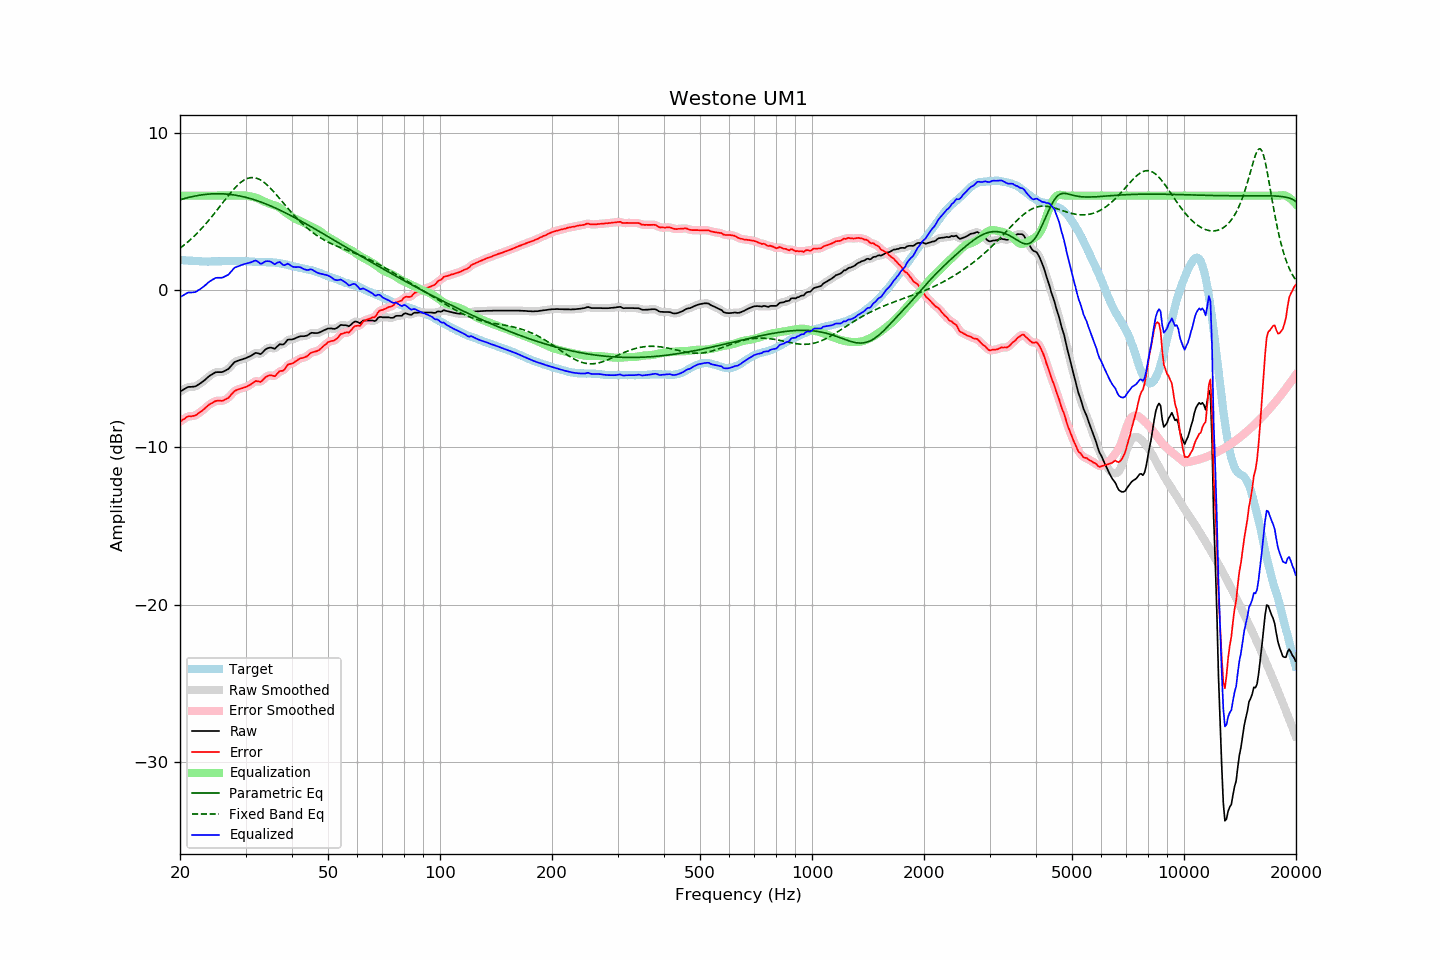

The table this chart was drawn from, first rows:
frequency, raw, error, smoothed, error_smoothed, equalization, parametric_eq, fixed_band_eq, equalized_raw, equalized_smoothed, target
20.00, -6.46, -8.37, -6.46, -8.38, 6.00, 5.74, 2.66, -0.46, -0.46, 1.91
20.20, -6.40, -8.30, -6.39, -8.30, 6.00, 5.77, 2.73, -0.40, -0.39, 1.90
20.40, -6.34, -8.23, -6.33, -8.23, 6.00, 5.80, 2.81, -0.34, -0.33, 1.89
20.61, -6.28, -8.17, -6.27, -8.16, 6.00, 5.83, 2.90, -0.28, -0.27, 1.89
20.81, -6.22, -8.09, -6.22, -8.10, 6.00, 5.85, 2.98, -0.22, -0.22, 1.87
21.02, -6.17, -8.04, -6.18, -8.05, 6.00, 5.88, 3.07, -0.17, -0.18, 1.87
21.23, -6.16, -8.02, -6.16, -8.03, 6.00, 5.90, 3.16, -0.16, -0.16, 1.86
21.44, -6.16, -8.03, -6.15, -8.02, 6.00, 5.93, 3.25, -0.16, -0.15, 1.87
21.66, -6.15, -8.01, -6.15, -8.01, 6.00, 5.95, 3.35, -0.15, -0.15, 1.86
21.87, -6.14, -7.99, -6.13, -7.99, 6.00, 5.97, 3.44, -0.14, -0.13, 1.85
22.09, -6.11, -7.95, -6.10, -7.94, 6.00, 5.99, 3.54, -0.11, -0.10, 1.84
22.31, -6.04, -7.88, -6.05, -7.88, 6.00, 6.01, 3.65, -0.04, -0.05, 1.84
22.54, -5.98, -7.81, -5.98, -7.81, 6.00, 6.03, 3.75, 0.02, 0.02, 1.83
22.76, -5.91, -7.74, -5.91, -7.73, 6.00, 6.04, 3.86, 0.09, 0.09, 1.83
22.99, -5.84, -7.66, -5.84, -7.66, 6.00, 6.06, 3.97, 0.16, 0.16, 1.82
23.22, -5.76, -7.57, -5.76, -7.57, 6.00, 6.07, 4.09, 0.24, 0.24, 1.81
23.45, -5.67, -7.48, -5.67, -7.48, 6.00, 6.08, 4.20, 0.33, 0.33, 1.82
23.69, -5.58, -7.39, -5.58, -7.39, 6.00, 6.09, 4.32, 0.42, 0.42, 1.81
23.92, -5.49, -7.29, -5.49, -7.30, 6.00, 6.10, 4.44, 0.51, 0.51, 1.81
24.16, -5.42, -7.23, -5.42, -7.23, 6.00, 6.11, 4.57, 0.58, 0.58, 1.81
24.40, -5.36, -7.18, -5.35, -7.17, 6.00, 6.11, 4.69, 0.64, 0.65, 1.82
24.65, -5.30, -7.12, -5.29, -7.12, 6.00, 6.12, 4.82, 0.70, 0.71, 1.82
24.89, -5.24, -7.06, -5.25, -7.07, 6.00, 6.12, 4.95, 0.76, 0.75, 1.82
25.14, -5.22, -7.04, -5.22, -7.04, 6.00, 6.12, 5.08, 0.78, 0.78, 1.82
25.39, -5.22, -7.04, -5.22, -7.04, 6.00, 6.12, 5.21, 0.78, 0.78, 1.82
25.65, -5.22, -7.04, -5.22, -7.04, 6.00, 6.12, 5.34, 0.78, 0.78, 1.82
25.91, -5.22, -7.05, -5.21, -7.04, 6.00, 6.12, 5.47, 0.78, 0.79, 1.83
26.16, -5.19, -7.03, -5.18, -7.02, 6.00, 6.11, 5.61, 0.81, 0.82, 1.84
26.43, -5.13, -6.97, -5.14, -6.98, 6.00, 6.11, 5.74, 0.87, 0.86, 1.84
26.69, -5.08, -6.92, -5.09, -6.92, 6.00, 6.10, 5.87, 0.92, 0.91, 1.84
26.96, -5.03, -6.86, -5.01, -6.85, 6.00, 6.09, 6.00, 0.97, 0.99, 1.84
27.23, -4.92, -6.75, -4.92, -6.75, 6.00, 6.08, 6.12, 1.08, 1.08, 1.83
27.50, -4.80, -6.63, -4.80, -6.64, 6.00, 6.07, 6.24, 1.20, 1.20, 1.83
27.77, -4.69, -6.53, -4.69, -6.52, 6.00, 6.05, 6.36, 1.31, 1.31, 1.84
28.05, -4.58, -6.42, -4.60, -6.43, 6.00, 6.04, 6.47, 1.42, 1.40, 1.84
28.33, -4.54, -6.37, -4.53, -6.37, 6.00, 6.02, 6.58, 1.46, 1.47, 1.83
28.62, -4.50, -6.33, -4.49, -6.32, 6.00, 6.00, 6.68, 1.50, 1.51, 1.83
28.90, -4.46, -6.30, -4.46, -6.30, 6.00, 5.98, 6.77, 1.54, 1.54, 1.84
29.19, -4.43, -6.26, -4.43, -6.26, 6.01, 5.96, 6.86, 1.58, 1.58, 1.84
29.48, -4.40, -6.23, -4.40, -6.23, 6.01, 5.94, 6.93, 1.61, 1.61, 1.83
29.78, -4.36, -6.19, -4.36, -6.20, 6.01, 5.92, 7.00, 1.65, 1.65, 1.83
30.08, -4.33, -6.17, -4.32, -6.16, 6.00, 5.89, 7.05, 1.68, 1.68, 1.84
30.38, -4.28, -6.11, -4.28, -6.11, 5.99, 5.86, 7.09, 1.71, 1.70, 1.83
30.68, -4.24, -6.06, -4.24, -6.06, 5.97, 5.84, 7.12, 1.73, 1.73, 1.82
30.99, -4.19, -6.00, -4.19, -6.00, 5.95, 5.81, 7.14, 1.76, 1.76, 1.82
31.30, -4.13, -5.93, -4.12, -5.93, 5.93, 5.78, 7.15, 1.80, 1.80, 1.80
31.61, -4.06, -5.86, -4.06, -5.86, 5.90, 5.75, 7.14, 1.85, 1.85, 1.80
31.93, -4.00, -5.79, -4.02, -5.81, 5.88, 5.71, 7.13, 1.88, 1.86, 1.79
32.24, -4.01, -5.80, -4.02, -5.81, 5.84, 5.68, 7.10, 1.83, 1.82, 1.79
32.57, -4.04, -5.81, -4.04, -5.82, 5.80, 5.64, 7.05, 1.76, 1.76, 1.78
32.89, -4.08, -5.85, -4.05, -5.82, 5.75, 5.61, 7.00, 1.67, 1.70, 1.77
33.22, -4.01, -5.78, -4.00, -5.77, 5.69, 5.57, 6.94, 1.68, 1.70, 1.77
33.55, -3.90, -5.67, -3.91, -5.68, 5.65, 5.53, 6.87, 1.75, 1.74, 1.77
33.89, -3.79, -5.56, -3.80, -5.57, 5.60, 5.49, 6.79, 1.81, 1.80, 1.78
34.23, -3.73, -5.49, -3.73, -5.49, 5.56, 5.45, 6.70, 1.83, 1.84, 1.76
34.57, -3.69, -5.45, -3.68, -5.44, 5.52, 5.41, 6.60, 1.83, 1.84, 1.76
34.92, -3.66, -5.42, -3.67, -5.43, 5.48, 5.36, 6.50, 1.82, 1.81, 1.76
35.27, -3.67, -5.43, -3.69, -5.45, 5.43, 5.32, 6.39, 1.77, 1.75, 1.76
35.62, -3.71, -5.46, -3.71, -5.46, 5.40, 5.28, 6.28, 1.69, 1.69, 1.75
35.97, -3.74, -5.49, -3.70, -5.44, 5.37, 5.23, 6.17, 1.64, 1.68, 1.75
... 635 more rows
